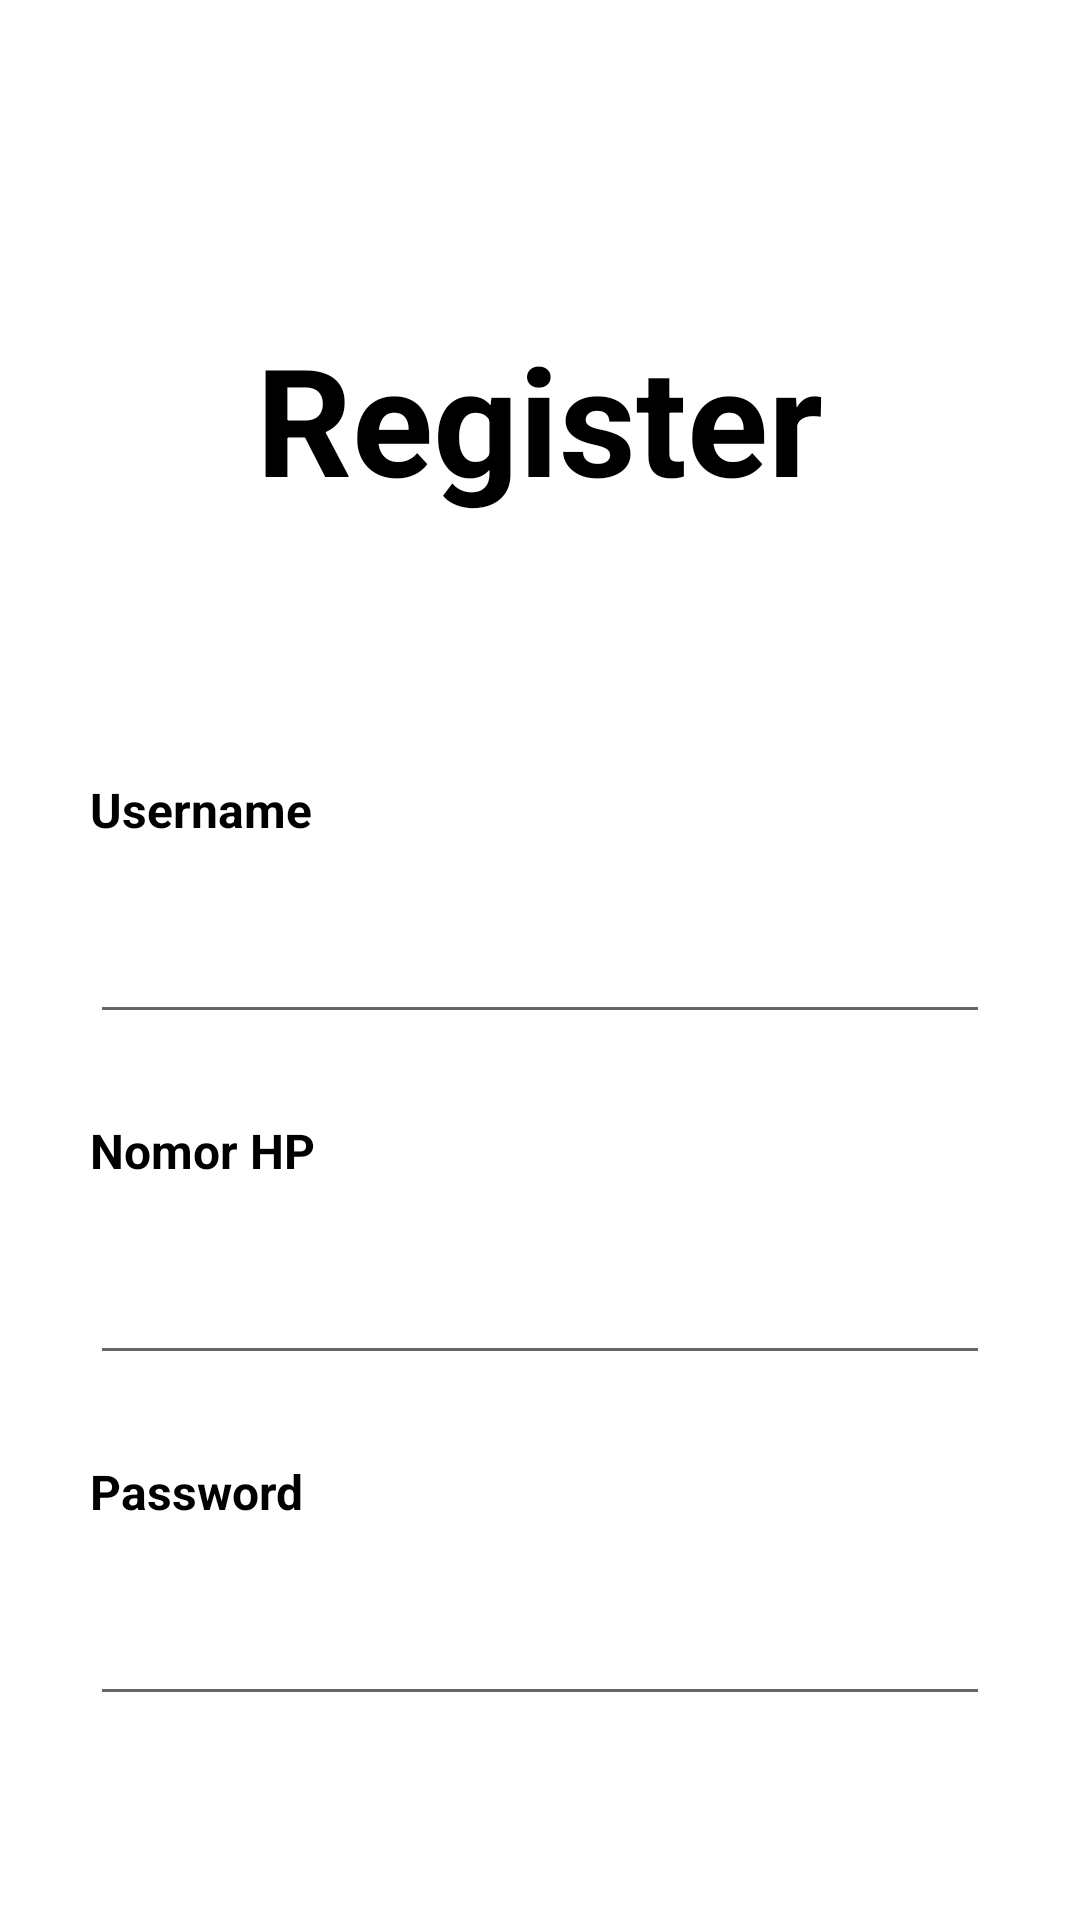

Layout XML and referenced resources for this Android screen:
<!-- AndroidManifest.xml: application theme Theme.MonMan -->
<!-- res/layout/activity_register_user.xml -->
<?xml version="1.0" encoding="utf-8"?>
<androidx.constraintlayout.widget.ConstraintLayout xmlns:android="http://schemas.android.com/apk/res/android"
    xmlns:app="http://schemas.android.com/apk/res-auto"
    xmlns:tools="http://schemas.android.com/tools"
    android:layout_width="match_parent"
    android:layout_height="match_parent"
    android:background="@color/defaultBackground"
    android:padding="30dp"
    tools:context=".loginUser">

    <TextView
        android:id="@+id/imageView"
        android:layout_width="204dp"
        android:layout_height="81dp"
        android:layout_marginTop="76dp"
        android:text="Register"
        android:textAlignment="center"
        android:textSize="50sp"
        android:textColor="@color/black"
        android:textStyle="bold"
        app:layout_constraintEnd_toEndOf="parent"
        app:layout_constraintHorizontal_bias="0.496"
        app:layout_constraintStart_toStartOf="parent"
        app:layout_constraintTop_toTopOf="parent" />

    <TextView
        android:id="@+id/textView10"
        android:layout_width="wrap_content"
        android:layout_height="wrap_content"
        android:layout_marginTop="72dp"
        android:text="Username"
        android:textSize="16sp"
        android:textColor="@color/black"
        android:textStyle="bold"
        app:layout_constraintStart_toStartOf="parent"
        app:layout_constraintTop_toBottomOf="@+id/imageView" />

    <EditText
        android:id="@+id/inputUsername"
        android:layout_width="match_parent"
        android:layout_height="48dp"
        android:textColor="@color/black"
        android:layout_marginTop="16dp"
        android:inputType="text"
        app:layout_constraintStart_toStartOf="parent"
        app:layout_constraintTop_toBottomOf="@+id/textView10" />

    <TextView
        android:id="@+id/textView3"
        android:layout_width="wrap_content"
        android:layout_height="wrap_content"
        android:layout_marginTop="28dp"
        android:textColor="@color/black"
        android:text="Nomor HP"
        android:textSize="16sp"
        android:textStyle="bold"
        app:layout_constraintStart_toStartOf="parent"
        app:layout_constraintTop_toBottomOf="@+id/inputUsername" />

    <EditText
        android:id="@+id/inputPhone"
        android:layout_width="match_parent"
        android:layout_height="48dp"
        android:layout_marginTop="16dp"
        android:textColor="@color/black"
        android:ems="15"
        android:inputType="phone"
        app:layout_constraintStart_toStartOf="parent"
        app:layout_constraintTop_toBottomOf="@+id/textView3" />

    <EditText
        android:id="@+id/inputPassword"
        android:layout_width="match_parent"
        android:layout_height="48dp"
        android:textColor="@color/black"
        android:layout_marginTop="16dp"
        android:inputType="textPassword"
        app:layout_constraintStart_toStartOf="parent"
        app:layout_constraintTop_toBottomOf="@+id/textView4" />

    <TextView
        android:id="@+id/textView4"
        android:layout_width="wrap_content"
        android:layout_height="wrap_content"
        android:layout_marginTop="28dp"
        android:text="Password"
        android:textColor="@color/black"
        android:textSize="16sp"
        android:textStyle="bold"
        app:layout_constraintStart_toStartOf="parent"
        app:layout_constraintTop_toBottomOf="@+id/inputPhone" />

    <Button
        android:id="@+id/registerButton"
        android:layout_width="match_parent"
        android:layout_height="wrap_content"
        android:layout_marginTop="60dp"
        android:layout_marginStart="25dp"
        android:layout_marginEnd="25dp"
        android:text="Register"
        android:textSize="20sp"
        android:background="@drawable/button_styling"
        app:layout_constraintEnd_toEndOf="parent"
        app:layout_constraintStart_toStartOf="parent"
        app:layout_constraintTop_toBottomOf="@+id/inputPassword" />

    <TextView
        android:id="@+id/textView5"
        android:layout_width="wrap_content"
        android:layout_height="wrap_content"
        android:layout_marginStart="72dp"
        android:layout_marginTop="36dp"
        android:textColor="@color/black"
        android:text="Already have an account?"
        app:layout_constraintStart_toStartOf="parent"
        app:layout_constraintTop_toBottomOf="@+id/registerButton" />

    <TextView
        android:id="@+id/toLogin"
        android:layout_width="wrap_content"
        android:layout_height="wrap_content"
        android:layout_marginStart="8dp"
        android:layout_marginTop="36dp"
        android:text="Log in"
        android:textStyle="bold"
        android:textColor="#0704bd"
        app:layout_constraintStart_toEndOf="@+id/textView5"
        app:layout_constraintTop_toBottomOf="@+id/registerButton" />
</androidx.constraintlayout.widget.ConstraintLayout>
<!-- resources referenced by this layout -->
<resources>
  <color name="black">#FF000000</color>
  <style name="Theme.MonMan" parent="Base.Theme.MonMan" />
  <style name="Base.Theme.MonMan" parent="Theme.MaterialComponents.Light.NoActionBar">
          
          
      </style>
</resources>
